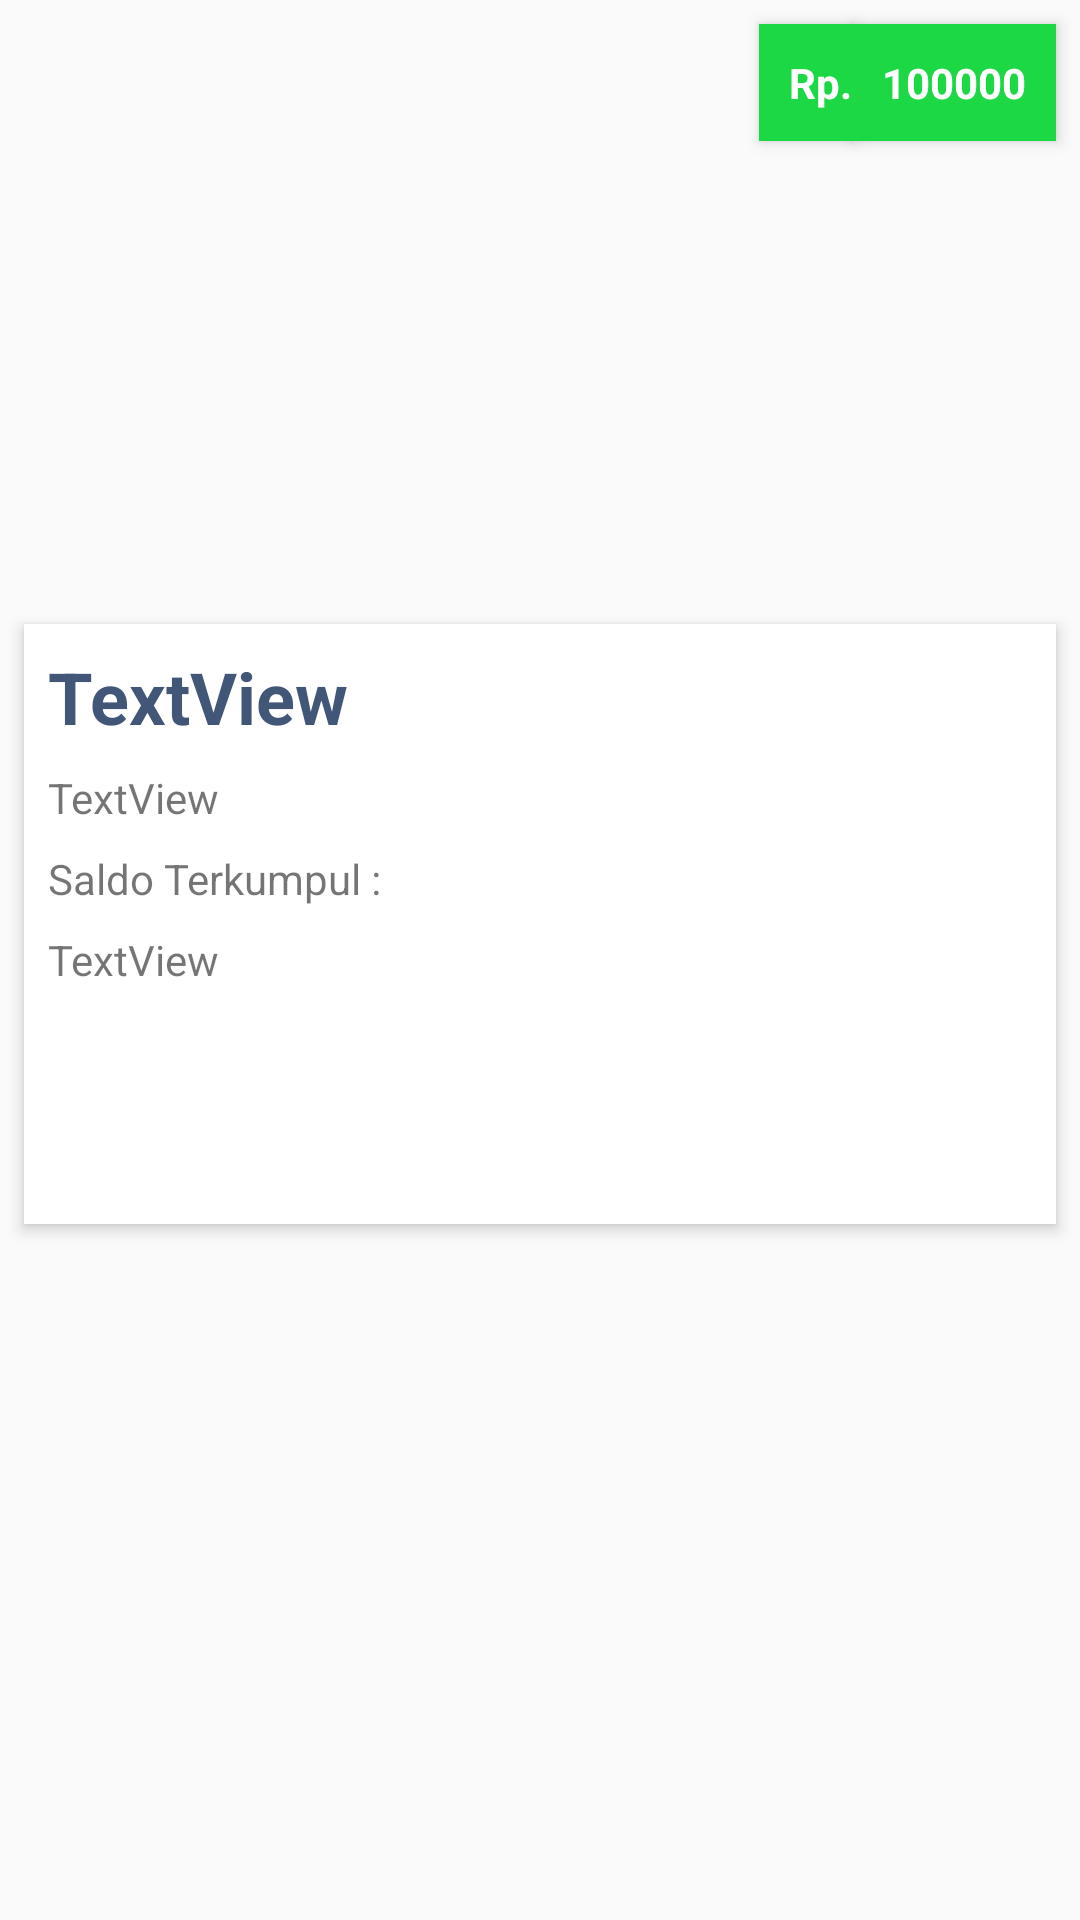

Here is an Android app screen rendered from its layout file. Give the layout XML and the strings, colors and styles it references.
<!-- AndroidManifest.xml: application theme AppTheme -->
<!-- res/layout/list_wishlist.xml -->
<?xml version="1.0" encoding="utf-8"?>
<androidx.constraintlayout.widget.ConstraintLayout xmlns:android="http://schemas.android.com/apk/res/android"
    xmlns:app="http://schemas.android.com/apk/res-auto"
    xmlns:tools="http://schemas.android.com/tools"
    android:layout_width="match_parent"
    android:layout_height="wrap_content"
    android:orientation="vertical">

    <ImageView
        android:id="@+id/iv_wishlist"
        android:layout_width="0dp"
        android:layout_height="200dp"
        android:layout_marginStart="8dp"
        android:layout_marginLeft="8dp"
        android:layout_marginTop="8dp"
        android:layout_marginEnd="8dp"
        android:layout_marginRight="8dp"
        android:scaleType="centerCrop"
        android:elevation="3dp"
        app:layout_constraintEnd_toEndOf="parent"
        app:layout_constraintHorizontal_bias="0.0"
        app:layout_constraintStart_toStartOf="parent"
        app:layout_constraintTop_toTopOf="parent"
        app:srcCompat="@drawable/gitar" />

    <LinearLayout
        android:id="@+id/linearLayout"
        android:layout_width="0dp"
        android:layout_height="200dp"
        android:layout_marginStart="8dp"
        android:layout_marginLeft="8dp"
        android:layout_marginEnd="8dp"
        android:layout_marginRight="8dp"
        android:layout_marginBottom="8dp"
        android:orientation="vertical"
        android:elevation="3dp"
        android:background="@android:color/white"
        app:layout_constraintBottom_toBottomOf="parent"
        app:layout_constraintEnd_toEndOf="parent"
        app:layout_constraintHorizontal_bias="0.0"
        app:layout_constraintStart_toStartOf="parent"
        app:layout_constraintTop_toBottomOf="@+id/iv_wishlist"
        app:layout_constraintVertical_bias="0.0">

    </LinearLayout>

    <TextView
        android:id="@+id/namaBarang"
        android:layout_width="wrap_content"
        android:layout_height="wrap_content"
        android:layout_marginStart="8dp"
        android:layout_marginLeft="8dp"
        android:layout_marginTop="8dp"
        android:text="TextView"
        android:elevation="3dp"
        android:textColor="@color/colorPrimaryDark"
        android:textSize="24dp"
        android:textStyle="bold"
        app:layout_constraintStart_toStartOf="@+id/linearLayout"
        app:layout_constraintTop_toTopOf="@+id/linearLayout" />

    <TextView
        android:id="@+id/tv_deskripsi_wishlist"
        android:layout_width="wrap_content"
        android:layout_height="wrap_content"
        android:layout_marginStart="8dp"
        android:layout_marginLeft="8dp"
        android:layout_marginTop="8dp"
        android:text="TextView"
        android:elevation="3dp"
        app:layout_constraintStart_toStartOf="@+id/linearLayout"
        app:layout_constraintTop_toBottomOf="@+id/namaBarang" />

    <TextView
        android:id="@+id/textView2"
        android:layout_width="wrap_content"
        android:layout_height="wrap_content"
        android:layout_marginStart="8dp"
        android:layout_marginLeft="8dp"
        android:layout_marginTop="8dp"
        android:text="Saldo Terkumpul :"
        android:elevation="3dp"
        app:layout_constraintStart_toStartOf="@+id/linearLayout"
        app:layout_constraintTop_toBottomOf="@+id/tv_deskripsi_wishlist" />

    <TextView
        android:id="@+id/saldoAwal"
        android:layout_width="wrap_content"
        android:layout_height="wrap_content"
        android:layout_marginStart="8dp"
        android:layout_marginLeft="8dp"
        android:layout_marginTop="8dp"
        android:text="TextView"
        android:elevation="3dp"
        app:layout_constraintStart_toStartOf="@+id/linearLayout"
        app:layout_constraintTop_toBottomOf="@+id/textView2" />

    <TextView
        android:id="@+id/textView"
        android:layout_width="wrap_content"
        android:layout_height="wrap_content"
        android:background="@color/colorGreen"
        android:paddingLeft="10dp"
        android:paddingTop="10dp"
        android:paddingBottom="10dp"
        android:text="Rp."
        android:elevation="3dp"
        android:textColor="@android:color/white"
        android:textStyle="bold"
        app:layout_constraintEnd_toStartOf="@+id/saldoBarang"
        app:layout_constraintTop_toTopOf="@+id/iv_wishlist" />

    <TextView
        android:id="@+id/saldoBarang"
        android:layout_width="wrap_content"
        android:layout_height="wrap_content"
        android:background="@color/colorGreen"
        android:padding="10dp"
        android:text="100000"
        android:elevation="3dp"
        android:textColor="@android:color/white"
        android:textStyle="bold"
        app:layout_constraintEnd_toEndOf="@+id/iv_wishlist"
        app:layout_constraintTop_toTopOf="@+id/iv_wishlist" />

    <ImageView
        android:id="@+id/iv_button_nabung"
        android:layout_width="30dp"
        android:layout_height="30dp"
        android:layout_marginEnd="16dp"
        android:layout_marginRight="16dp"
        android:layout_marginBottom="16dp"
        app:layout_constraintBottom_toBottomOf="@+id/linearLayout"
        android:elevation="3dp"
        app:layout_constraintEnd_toEndOf="parent"
        app:srcCompat="@drawable/ic_tambah_nabung" />

    <ImageView
        android:id="@+id/iv_button_hapus"
        android:layout_width="30dp"
        android:layout_height="30dp"
        android:layout_marginEnd="32dp"
        android:layout_marginRight="32dp"
        android:layout_marginBottom="16dp"
        app:layout_constraintBottom_toBottomOf="@+id/linearLayout"
        app:layout_constraintEnd_toStartOf="@+id/iv_button_nabung"
        android:elevation="3dp"
        app:srcCompat="@drawable/ic_delete" />

</androidx.constraintlayout.widget.ConstraintLayout>
<!-- resources referenced by this layout -->
<resources>
  <color name="colorGreen">#1BD844</color>
  <color name="colorPrimaryDark">#425777</color>
  <!-- drawable gitar: jpg bitmap (drawable, 79430 bytes) -->
  <style name="AppTheme" parent="Theme.AppCompat.Light.DarkActionBar">
          
          <item name="colorPrimary">@color/colorPrimary</item>
          <item name="colorPrimaryDark">@color/colorPrimaryDark</item>
          <item name="colorAccent">@color/colorAccent</item>
      </style>
  <color name="colorPrimary">#26344C</color>
  <color name="colorAccent">#5B75A5</color>
</resources>
